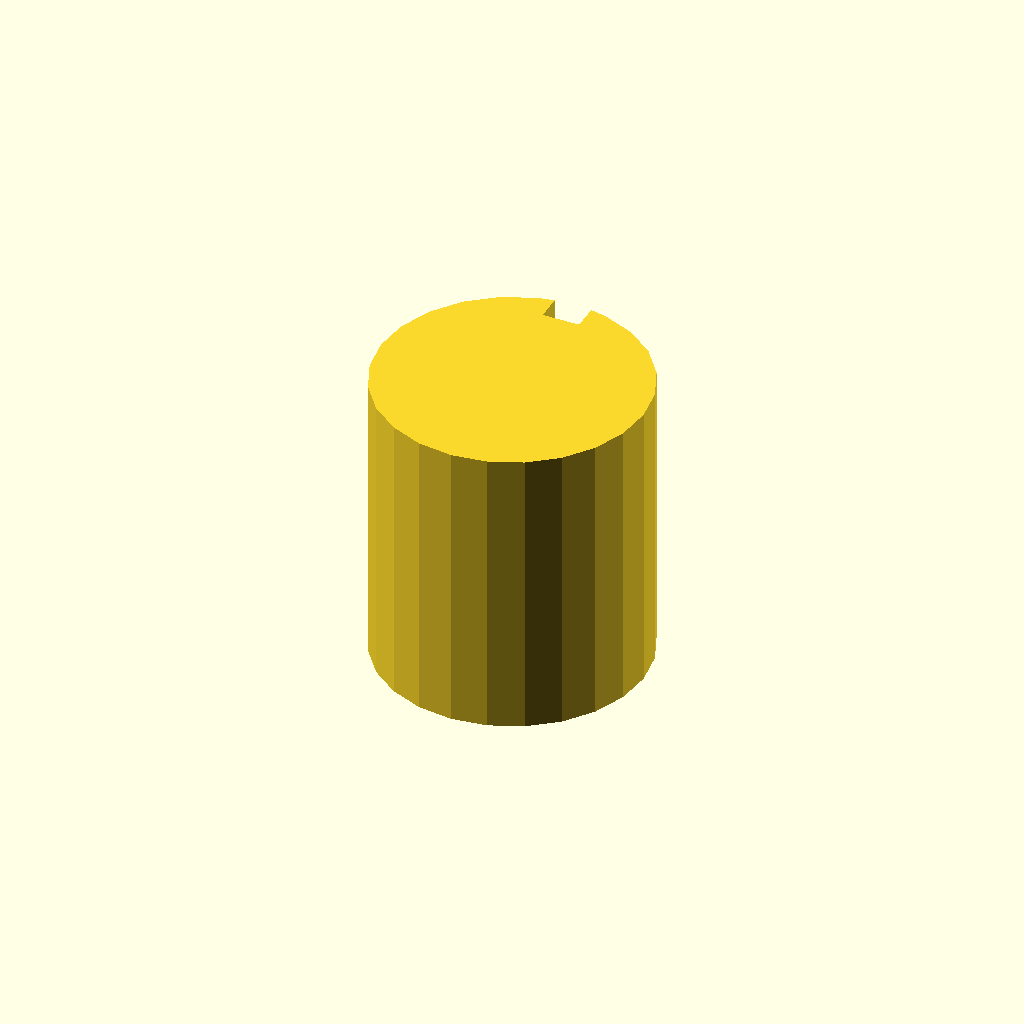
Cell 1 — every parameter at its default value.
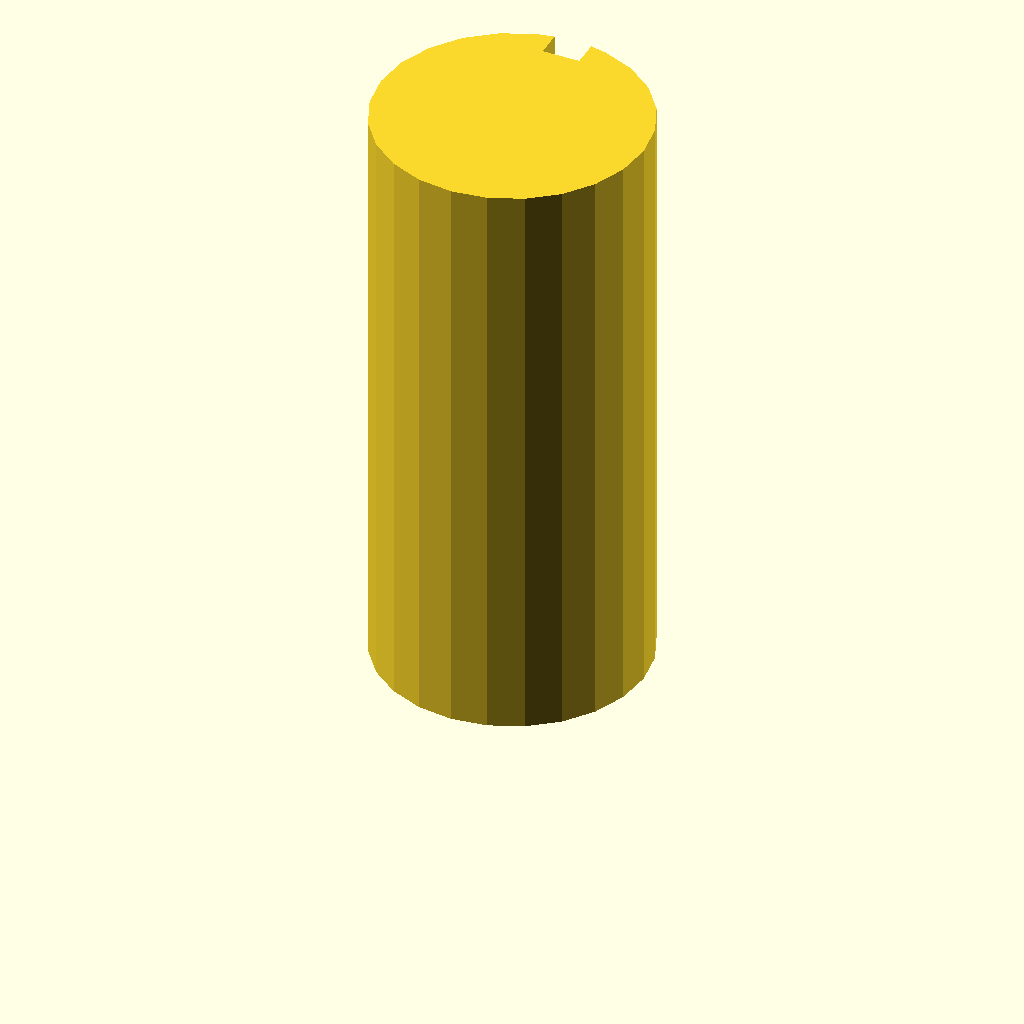
Cell 2 — plate_t set to 80, the other parameters unchanged.
One fixed orthographic camera (rotation 55°, 0°, 25°; colour scheme Cornfield) for every cell.
OpenSCAD source file optional_data/data/sketch3/keyways/part_0239.scad:
$fn = 32;

// ----------------------------------------------------------------------
// Keyway shaft: d36 shaft, key 5 x 3.5 mm
// ----------------------------------------------------------------------

// --- parameters (mm) ---
shaft_r = 18;             // shaft radius
key_w = 5;                // keyway width
key_d = 3.5;              // keyway depth below the surface line
plate_t = 40;             // shaft length, Z (extrusion height)

shaft_d = 2 * shaft_r;  // shaft diameter
circle_step = 15;  // polygon sampling step, degrees

profile = [[13.341, 35.387], [9, 33.588], [5.272, 30.728], [2.412, 27], [0.613, 22.659], [0, 18], [0.613, 13.341], [2.412, 9], [5.272, 5.272], [9, 2.412], [13.341, 0.613], [18, 0], [22.659, 0.613], [27, 2.412], [30.728, 5.272], [33.588, 9], [35.387, 13.341], [36, 18], [35.387, 22.659], [33.588, 27], [30.728, 30.728], [27, 33.588], [22.659, 35.387], [20.5, 35.826], [20.5, 32.326], [15.5, 32.326], [15.5, 35.826]];  // primary outline, 27 points, counter clockwise

// --- the one profile operation ---
linear_extrude(height = plate_t) polygon(points = profile);
Parameter table extracted from the source (name, type, default, range or options):
shaft_r: number, default 18
key_w: number, default 5
key_d: number, default 3.5
plate_t: number, default 40
circle_step: number, default 15
